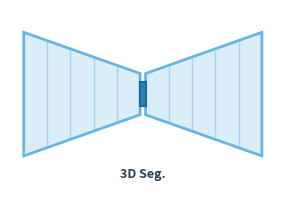

Write the Python code that produced this figure. (Note: this script raises an exception after producing the figure.)
import matplotlib
matplotlib.use('Agg')
import matplotlib.pyplot as plt
import numpy as np

fig, ax = plt.subplots(1, 1, figsize=(3.2, 1.8), dpi=300)

# Colors
blue_fill = '#DBEDF9'
blue_border = '#6CB4E0'
blue_dark = '#2980B9'
dark_text = '#2C3E50'
skip_color = '#90B8D4'

cx, cy = 1.6, 0.85
total_w = 2.6
h_max = 1.35
h_min = 0.45
gap = 0.06

# Encoder trapezoid
enc_poly = np.array([
    [cx - total_w/2,  cy + h_max/2],
    [cx - gap/2,      cy + h_min/2],
    [cx - gap/2,      cy - h_min/2],
    [cx - total_w/2,  cy - h_max/2],
])

# Decoder trapezoid
dec_poly = np.array([
    [cx + gap/2,      cy + h_min/2],
    [cx + total_w/2,  cy + h_max/2],
    [cx + total_w/2,  cy - h_max/2],
    [cx + gap/2,      cy - h_min/2],
])

ax.add_patch(plt.Polygon(enc_poly, closed=True,
    facecolor=blue_fill, edgecolor=blue_border, linewidth=2.0, zorder=1))
ax.add_patch(plt.Polygon(dec_poly, closed=True,
    facecolor=blue_fill, edgecolor=blue_border, linewidth=2.0, zorder=1))

# Internal vertical lines inside trapezoids (suggest multi-layer structure)
n_lines = 4
for i in range(1, n_lines + 1):
    frac = i / (n_lines + 1)

    # Encoder: interpolate x position and height
    x_enc = cx - total_w/2 + frac * (total_w/2 - gap/2)
    h_enc = h_max - frac * (h_max - h_min)
    ax.plot([x_enc, x_enc],
            [cy - h_enc/2 + 0.02, cy + h_enc/2 - 0.02],
            color=blue_border, linewidth=1.0, alpha=0.45, zorder=2)

    # Decoder: mirror
    x_dec = cx + gap/2 + frac * (total_w/2 - gap/2)
    h_dec = h_min + frac * (h_max - h_min)
    ax.plot([x_dec, x_dec],
            [cy - h_dec/2 + 0.02, cy + h_dec/2 - 0.02],
            color=blue_border, linewidth=1.0, alpha=0.45, zorder=2)

# Bottleneck
bh = h_min * 0.6
ax.add_patch(plt.Rectangle((cx - gap/2, cy - bh/2), gap, bh,
    facecolor=blue_dark, edgecolor='#1B6B9A', linewidth=1.5, zorder=3))

# Label
ax.text(cx, cy - h_max/2 - 0.13, '3D Seg.', fontsize=9, fontweight='bold',
    ha='center', va='top', color=dark_text, fontfamily='sans-serif')

ax.set_xlim(cx - total_w/2 - 0.15, cx + total_w/2 + 0.15)
ax.set_ylim(cy - h_max/2 - 0.35, cy + h_max/2 + 0.25)
ax.set_aspect('equal')
ax.axis('off')

plt.tight_layout(pad=0.05)
plt.savefig('/home/user/3due/docs/network_icon.png', dpi=300,
    bbox_inches='tight', transparent=True, pad_inches=0.03)
plt.savefig('/home/user/3due/docs/network_icon.pdf',
    bbox_inches='tight', transparent=True, pad_inches=0.03)
print("Done")
